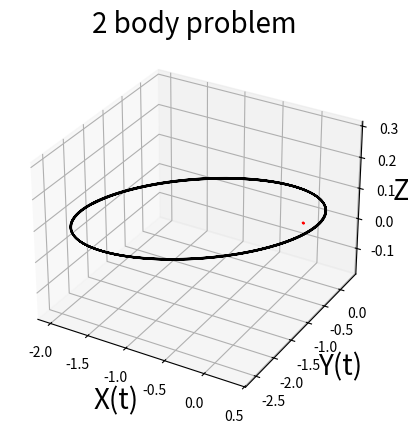
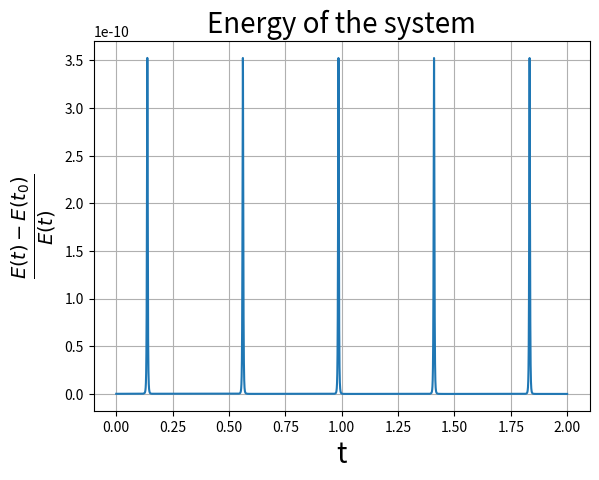
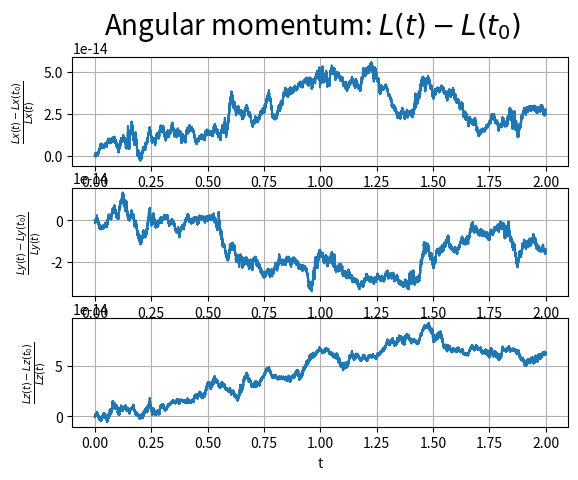

Python code for these plots, in order:
"""
Code to solve the two-body problem in the space.
A symplectic integrator is used and angular momentum
and energy are verified to be conserved.
"""
import numpy as np
import matplotlib.pyplot as plt

m = 1       # first mass  : planet
M = m*1000  # second mass : star

#=====================================================================
# Compute the force of the system
#=====================================================================

def F(Y):
    """
    Comute force of system

    Parameters
    ----------
    Y : 1darray
        array of variables

    Return
    ------
    acc : 1darray
        array with the acceleration of the body
    """
    x, y, z, x1, y1, z1 = Y
    # Distance
    r12 = np.sqrt((x - x1)**2 + (y - y1)**2 + (z - z1)**2)
    # Force
    Fx = - m*M * (x - x1)/r12**3
    Fy = - m*M * (y - y1)/r12**3
    Fz = - m*M * (z - z1)/r12**3
    # Acceleration
    acc = np.array([Fx/m, Fy/m, Fz/m, -Fx/M, -Fy/M, -Fz/M])

    return acc

#=====================================================================
# Numerical integrator, sympletic of 4-th order
#=====================================================================

def Yoshida4(num_steps, tf, f, init, args=()):
    """
    Integrator with Yoshida method

    Parameters
    ----------
    num_steps : int
        number of point of solution
    tf : float
        upper bound of integration
    f : callable
        function to integrate, must accept vectorial input
    init : 1darray
        array of initial condition
    args : tuple, optional
        extra arguments to pass to f

    Return
    ------
    X : array, shape (num_steps + 1, len(init))
        solution of equation
    t : 1darray
        time
    """

    # Some funny coefficents
    l = 2**(1/3)
    w0 = -l/(2-l)
    w1 = 1/(2-l)
    # Other funny coefficents
    c1 = c4 = w1/2
    c2 = c3 = (w0 + w1)/2
    d1 = d3 = w1
    d2 = w0
    # Time steps
    dt = tf/num_steps
    X = np.zeros((num_steps + 1, len(init))) # To store solution
    t = np.zeros(num_steps + 1)              # Time of simutation

    X[0, :] = init                           # Set initial condition

    for i in range(num_steps):               # Loop for solution
        x0 = X[i, ::2]
        v0 = X[i,1::2]

        x1 = x0 + c1*v0*dt
        v1 = v0 + d1*f(x1, *args)*dt

        x2 = x1 + c2*v1*dt
        v2 = v1 + d2*f(x2, *args)*dt

        x3 = x2 + c3*v2*dt
        v3 = v2 + d3*f(x3, *args)*dt

        X[i + 1, ::2] = x3 + c4*v3*dt
        X[i + 1,1::2] = v3
        t[i + 1] = t[i] + dt

    return X, t

#=====================================================================
# Function to compute energy and angular momentum
#=====================================================================

def Ene(x1, vx1, y1, vy1, z1, vz1, x2, vx2, y2, vy2, z2, vz2):
    """
    Comupute the energy of the system

    Parameters
    ----------
    x1, vx1, y1, vy1, z1, vz1, x2, vx2, y2, vy2, z2, vz2 : 1darray
        coordinates and velocity of body

    Return
    ------
    Ene : 1darray
        Total energy
    """

    e1 = 0.5*m*(vx1**2 + vy1**2 + vz1**2)                      # Kinetic
    e2 = 0.5*M*(vx2**2 + vy2**2 + vz2**2)                      # Kinetic
    e3 = (M*m)/np.sqrt((x1-x2)**2 + (y1-y2)**2 + (z1-z2)**2)   # Potential

    Ene = e1 + e2 - e3

    return Ene


def Ang(x1, vx1, y1, vy1, z1, vz1, x2, vx2, y2, vy2, z2, vz2):
    """
    Comupute the angular momentum of the system

    Parameters
    ----------
    x1, vx1, y1, vy1, z1, vz1, x2, vx2, y2, vy2, z2, vz2 : 1darray
        coordinates and velocity of body

    Return
    ------
    ML : 1darray
        angular momentum
    """
    lm_x = m*(y1*vz1 - z1*vy1)
    lm_y = m*(x1*vz1 - z1*vx1)
    lm_z = m*(x1*vy1 - y1*vx1)

    lM_x = M*(y2*vz2 - z2*vy2)
    lM_y = M*(x2*vz2 - z2*vx2)
    lM_z = M*(x2*vy2 - y2*vx2)

    ML = np.array([lm_x + lM_x, lm_y + lM_y, lm_z + lM_z])

    return ML

#=====================================================================
# Computational parameters and initial condition
#=====================================================================

num_steps = 100000
tf = 2

# First mass
x1_0  = -2
vx1_0 = 0
y1_0  = -2
vy1_0 = 10
z1_0  = 0
vz1_0 = -2
# Second mass
x2_0  = 0
vx2_0 = 0
y2_0  = 0
vy2_0 = 0
z2_0  = 0
vz2_0 = 0

init = np.array([x1_0, vx1_0, y1_0, vy1_0, z1_0, vz1_0,
                 x2_0, vx2_0, y2_0, vy2_0, z2_0, vz2_0])

#=====================================================================
# Solution and plot 
#=====================================================================

Sol, t = Yoshida4(num_steps, tf, F, init)
x1, vx1, y1, vy1, z1, vz1, x2, vx2, y2, vy2, z2, vz2 = Sol.T

# Computation of physical quantities
E = Ene(x1, vx1, y1, vy1, z1, vz1, x2, vx2, y2, vy2, z2, vz2)
L = Ang(x1, vx1, y1, vy1, z1, vz1, x2, vx2, y2, vy2, z2, vz2)

fig = plt.figure(1)
ax = fig.add_subplot(projection='3d')
plt.grid()

ax.set_title('2 body problem', fontsize=20)
ax.set_xlabel('X(t)', fontsize=20)
ax.set_ylabel('Y(t)', fontsize=20)
ax.set_zlabel('Z(t)', fontsize=20)

ax.plot(x1, y1, z1, 'k')
ax.plot(x2, y2, z2, 'r')


plt.figure(2)
plt.title('Energy of the system', fontsize=20)
plt.grid()
plt.plot(t, (E-E[0])/E)
plt.xlabel('t', fontsize=20)
plt.ylabel(r'$\frac{E(t)-E(t_0)}{E(t)}$', fontsize=20)

plt.figure(3)
plt.suptitle('Angular momentum: $L(t)-L(t_0)$', fontsize=20)

plt.subplot(311)
plt.grid()
plt.xlabel('t')
plt.ylabel(r'$\frac{Lx(t)-Lx(t_0)}{Lx(t)}$')
plt.plot(t, (L[0, :] - L[0, 0])/L[0, :])

plt.subplot(312)
plt.grid()
plt.xlabel('t')
plt.ylabel(r'$\frac{Ly(t)-Ly(t_0)}{Ly(t)}$')
plt.plot(t, (L[1, :] - L[1, 0])/L[1, :])

plt.subplot(313)
plt.grid()
plt.xlabel('t')
plt.ylabel(r'$\frac{Lz(t)-Lz(t_0)}{Lz(t)}$')
plt.plot(t, (L[2, :] - L[2, 0])/L[2, :])

plt.show()
